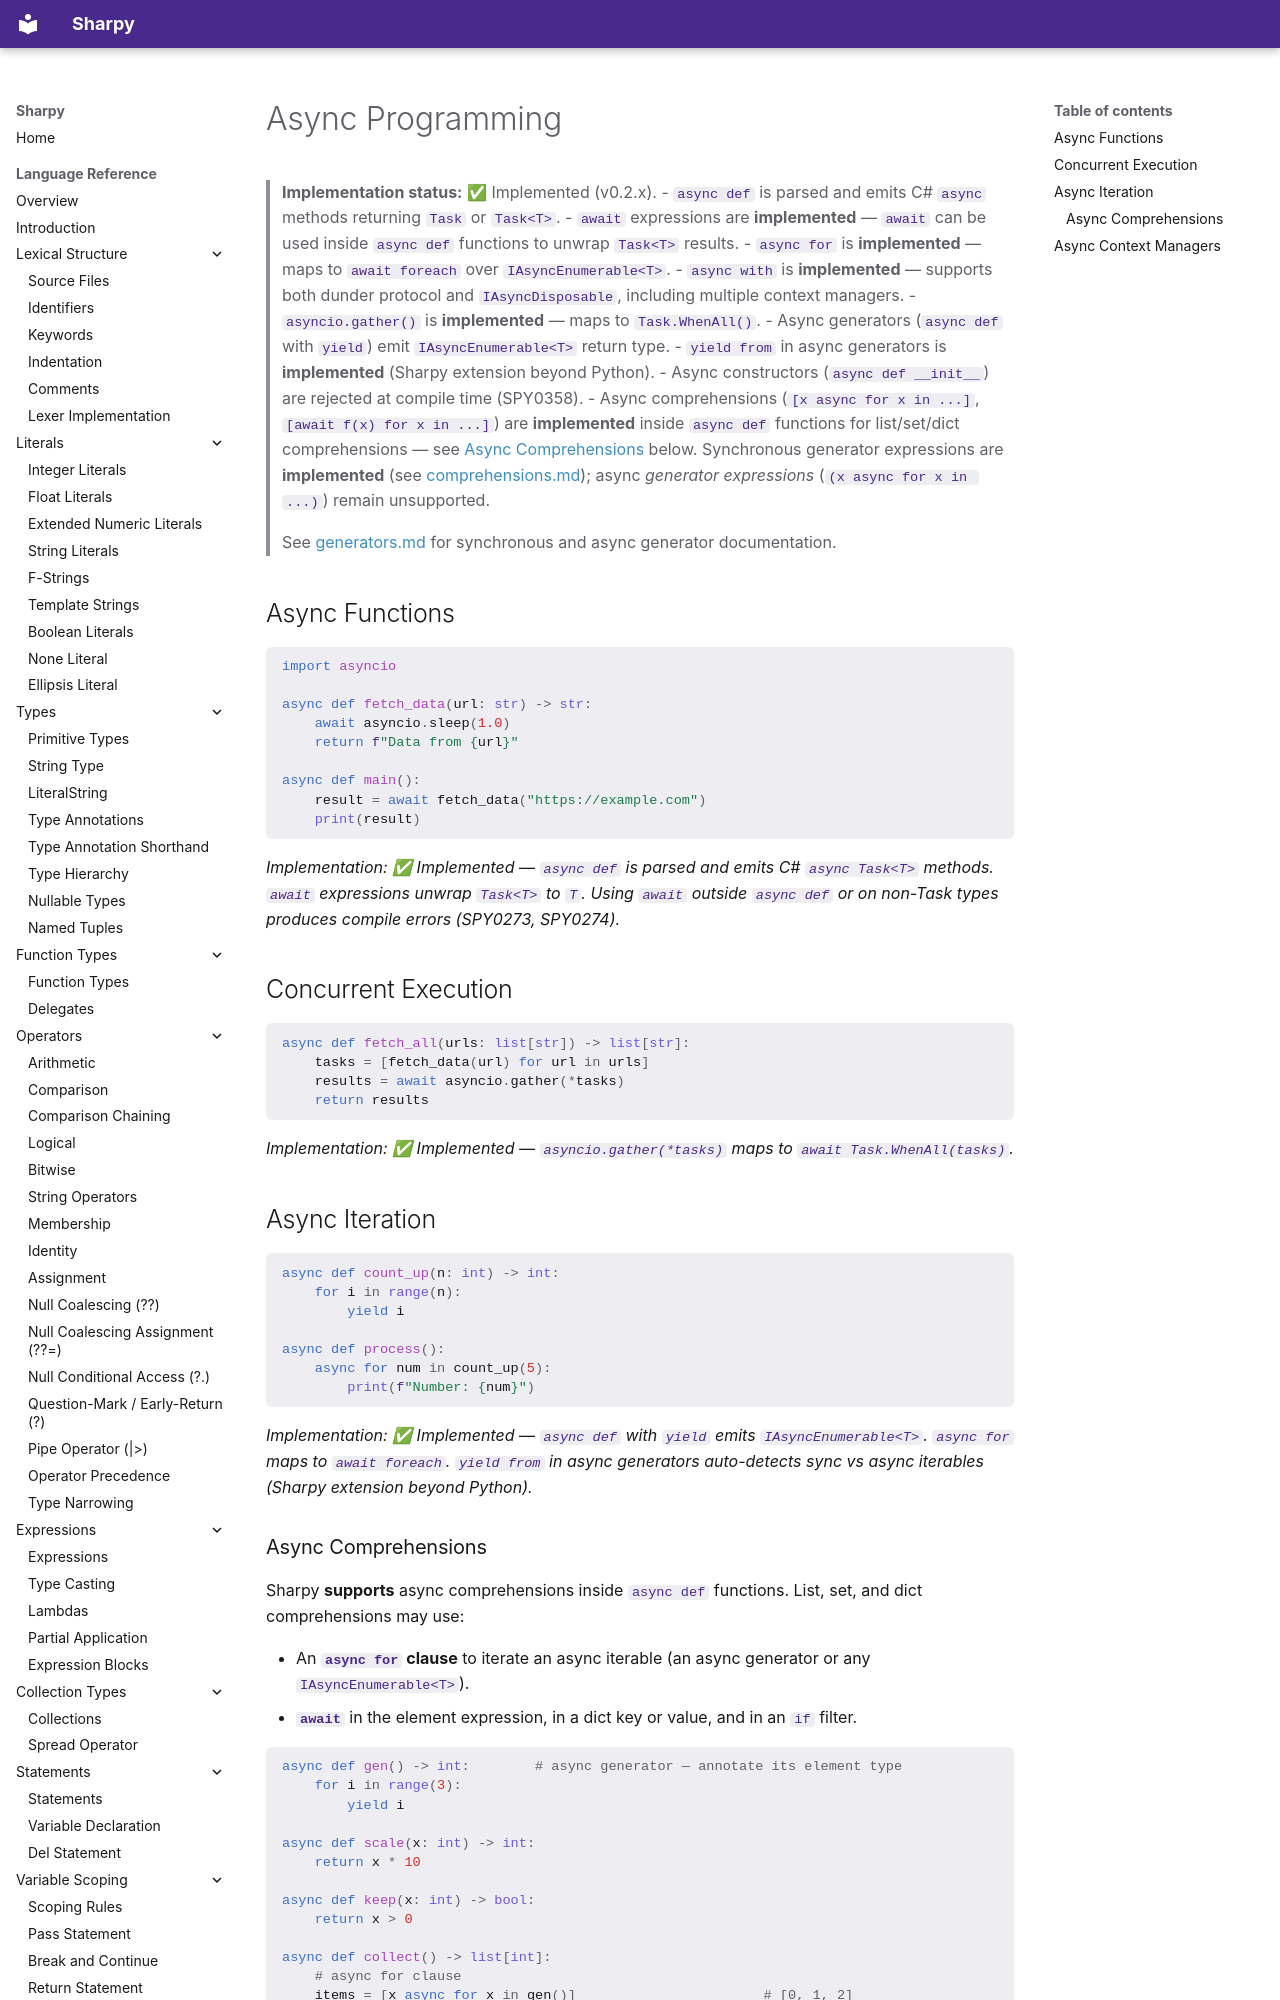

repository: antonsynd/sharpy · page: language_specification/async_programming/index.html · generator: mkdocs

# Async Programming

> **Implementation status:** ✅ Implemented (v0.2.x).
> - `async def` is parsed and emits C# `async` methods returning `Task` or `Task<T>`.
> - `await` expressions are **implemented** — `await` can be used inside `async def` functions to unwrap `Task<T>` results.
> - `async for` is **implemented** — maps to `await foreach` over `IAsyncEnumerable<T>`.
> - `async with` is **implemented** — supports both dunder protocol and `IAsyncDisposable`, including multiple context managers.
> - `asyncio.gather()` is **implemented** — maps to `Task.WhenAll()`.
> - Async generators (`async def` with `yield`) emit `IAsyncEnumerable<T>` return type.
> - `yield from` in async generators is **implemented** (Sharpy extension beyond Python).
> - Async constructors (`async def __init__`) are rejected at compile time (SPY0358).
> - Async comprehensions (`[x async for x in ...]`, `[await f(x) for x in ...]`) are **implemented** inside `async def` functions for list/set/dict comprehensions — see [Async Comprehensions](#async-comprehensions) below. Synchronous generator expressions are **implemented** (see [comprehensions.md](comprehensions.md#generator-expressions)); async *generator expressions* (`(x async for x in ...)`) remain unsupported.
>
> See [generators.md](generators.md) for synchronous and async generator documentation.

## Async Functions

```python
import asyncio

async def fetch_data(url: str) -> str:
    await asyncio.sleep(1.0)
    return f"Data from {url}"

async def main():
    result = await fetch_data("https://example.com")
    print(result)
```

*Implementation: ✅ Implemented — `async def` is parsed and emits C# `async Task<T>` methods. `await` expressions unwrap `Task<T>` to `T`. Using `await` outside `async def` or on non-Task types produces compile errors (SPY0273, SPY0274).*

## Concurrent Execution

<!-- spec-sweep: fragment -->
```python
async def fetch_all(urls: list[str]) -> list[str]:
    tasks = [fetch_data(url) for url in urls]
    results = await asyncio.gather(*tasks)
    return results
```

*Implementation: ✅ Implemented — `asyncio.gather(*tasks)` maps to `await Task.WhenAll(tasks)`.*

## Async Iteration

```python
async def count_up(n: int) -> int:
    for i in range(n):
        yield i

async def process():
    async for num in count_up(5):
        print(f"Number: {num}")
```

*Implementation: ✅ Implemented — `async def` with `yield` emits `IAsyncEnumerable<T>`. `async for` maps to `await foreach`. `yield from` in async generators auto-detects sync vs async iterables (Sharpy extension beyond Python).*
